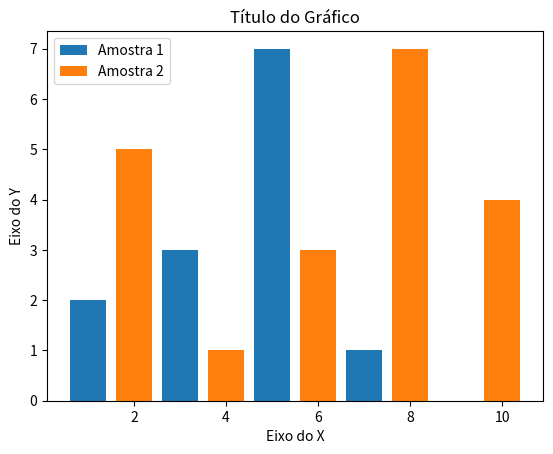

The matplotlib source for this figure:
# imports
import os
import matplotlib.pyplot as plt

# settings
os.system('cls')
os.system('color 6')

# variables

x_amostra_1 = [1, 3, 5, 7, 9]
y_amostra_1 = [2, 3, 7, 1, 0]
x_amostra_2 = [2, 4, 6, 8, 10]
y_amostra_2 = [5, 1, 3, 7, 4]

title = "Título do Gráfico"
x_label = "Eixo do X"
y_label = "Eixo do Y"

# codes

plt.title(title)
plt.xlabel(x_label)
plt.ylabel(y_label)
plt.bar(x_amostra_1, y_amostra_1, label="Amostra 1")
plt.bar(x_amostra_2, y_amostra_2, label="Amostra 2")
plt.legend()
plt.show()


# outputs
